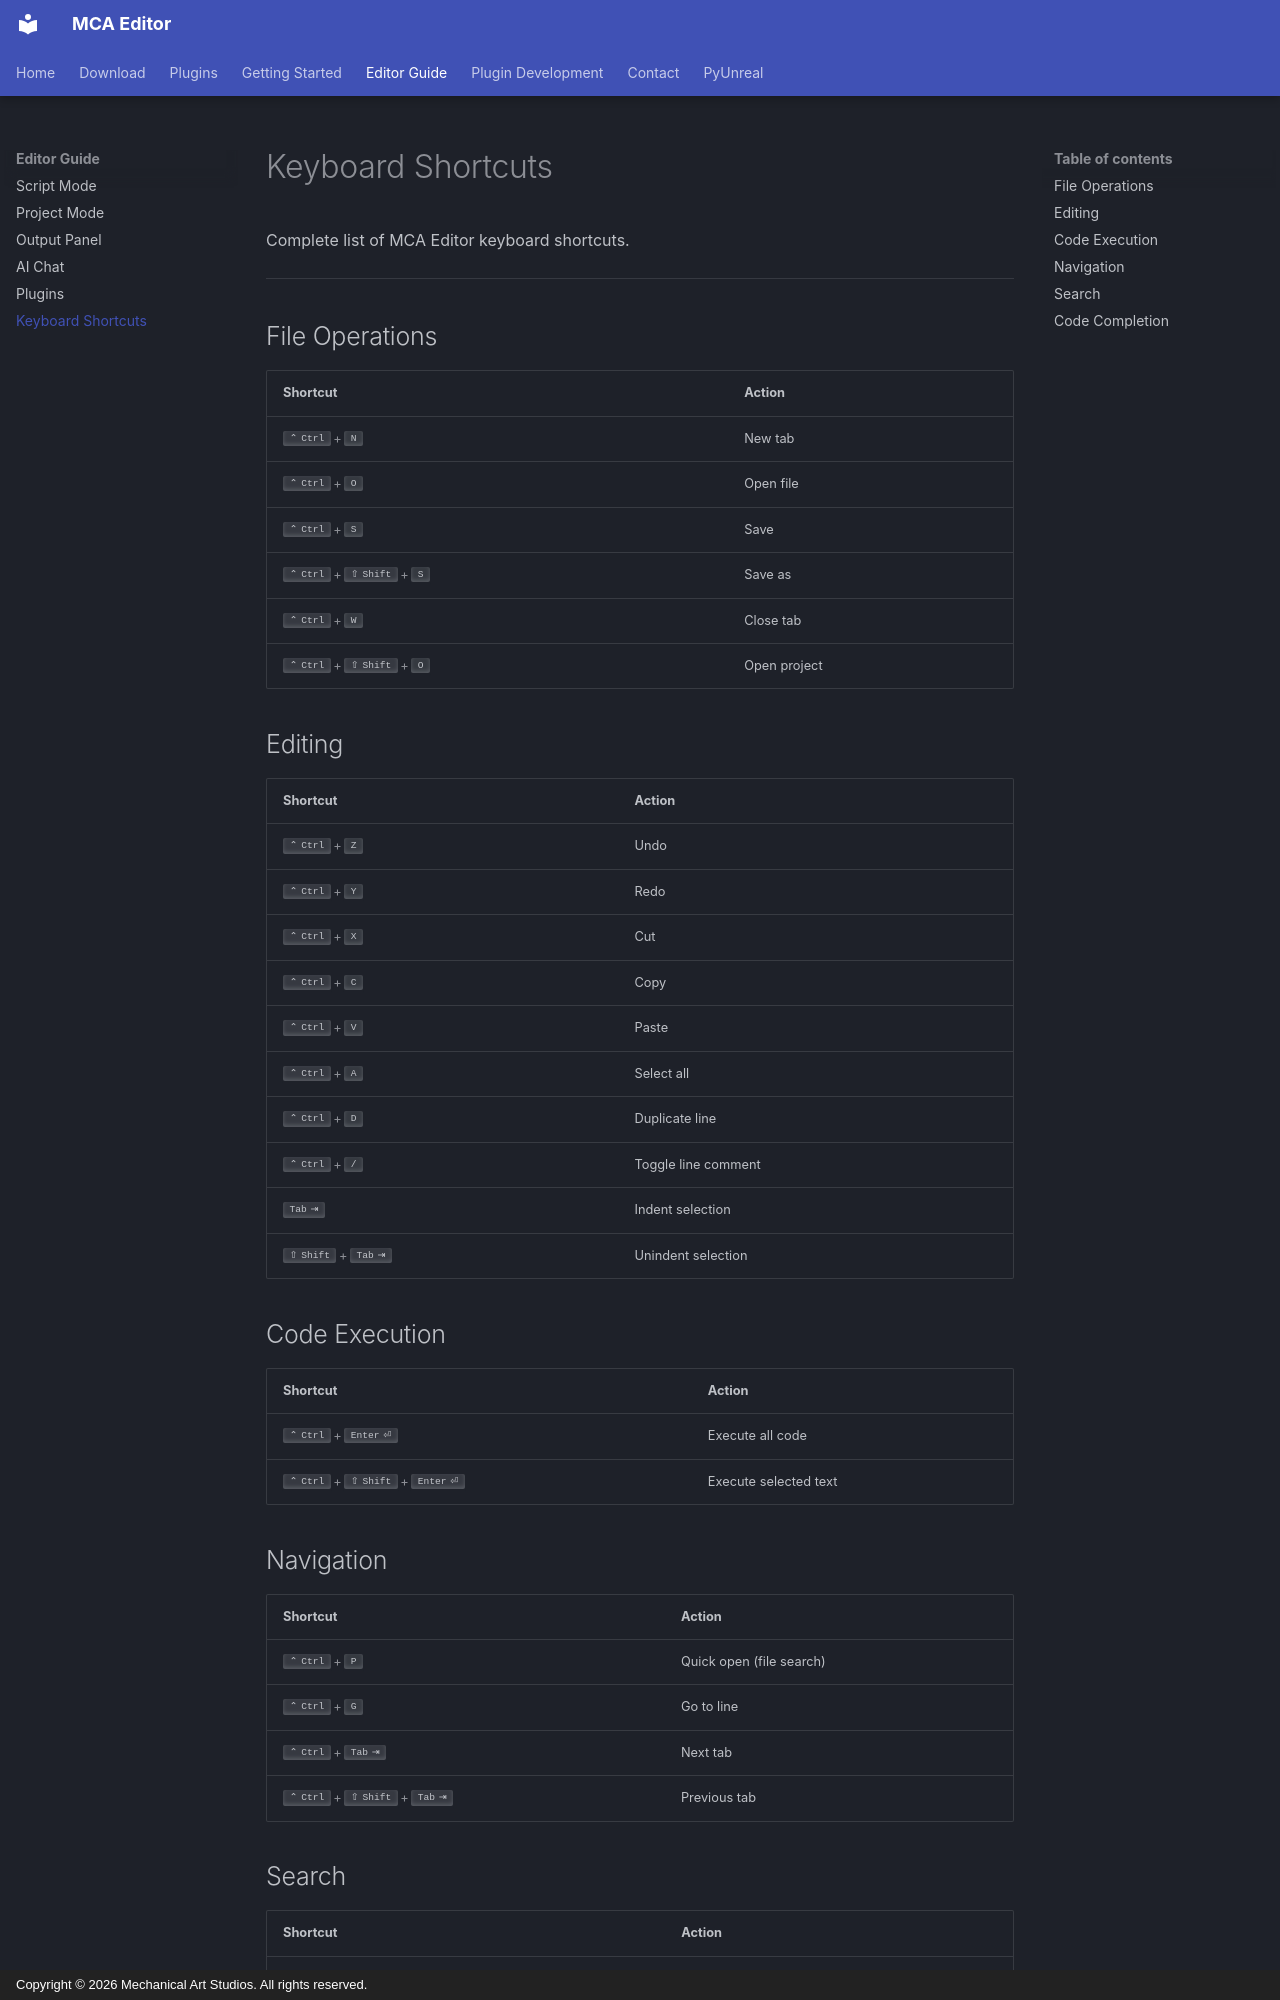

repository: sh-ai-x/MCAEditor · page: editor-guide/keyboard-shortcuts/index.html · generator: mkdocs · copyright: Copyright © 2026 Mechanical Art Studios. All rights reserved.

# Keyboard Shortcuts

Complete list of MCA Editor keyboard shortcuts.

---

## File Operations

| Shortcut | Action |
|---|---|
| ++ctrl+n++ | New tab |
| ++ctrl+o++ | Open file |
| ++ctrl+s++ | Save |
| ++ctrl+shift+s++ | Save as |
| ++ctrl+w++ | Close tab |
| ++ctrl+shift+o++ | Open project |

## Editing

| Shortcut | Action |
|---|---|
| ++ctrl+z++ | Undo |
| ++ctrl+y++ | Redo |
| ++ctrl+x++ | Cut |
| ++ctrl+c++ | Copy |
| ++ctrl+v++ | Paste |
| ++ctrl+a++ | Select all |
| ++ctrl+d++ | Duplicate line |
| ++ctrl+slash++ | Toggle line comment |
| ++tab++ | Indent selection |
| ++shift+tab++ | Unindent selection |

## Code Execution

| Shortcut | Action |
|---|---|
| ++ctrl+enter++ | Execute all code |
| ++ctrl+shift+enter++ | Execute selected text |

## Navigation

| Shortcut | Action |
|---|---|
| ++ctrl+p++ | Quick open (file search) |
| ++ctrl+g++ | Go to line |
| ++ctrl+tab++ | Next tab |
| ++ctrl+shift+tab++ | Previous tab |
